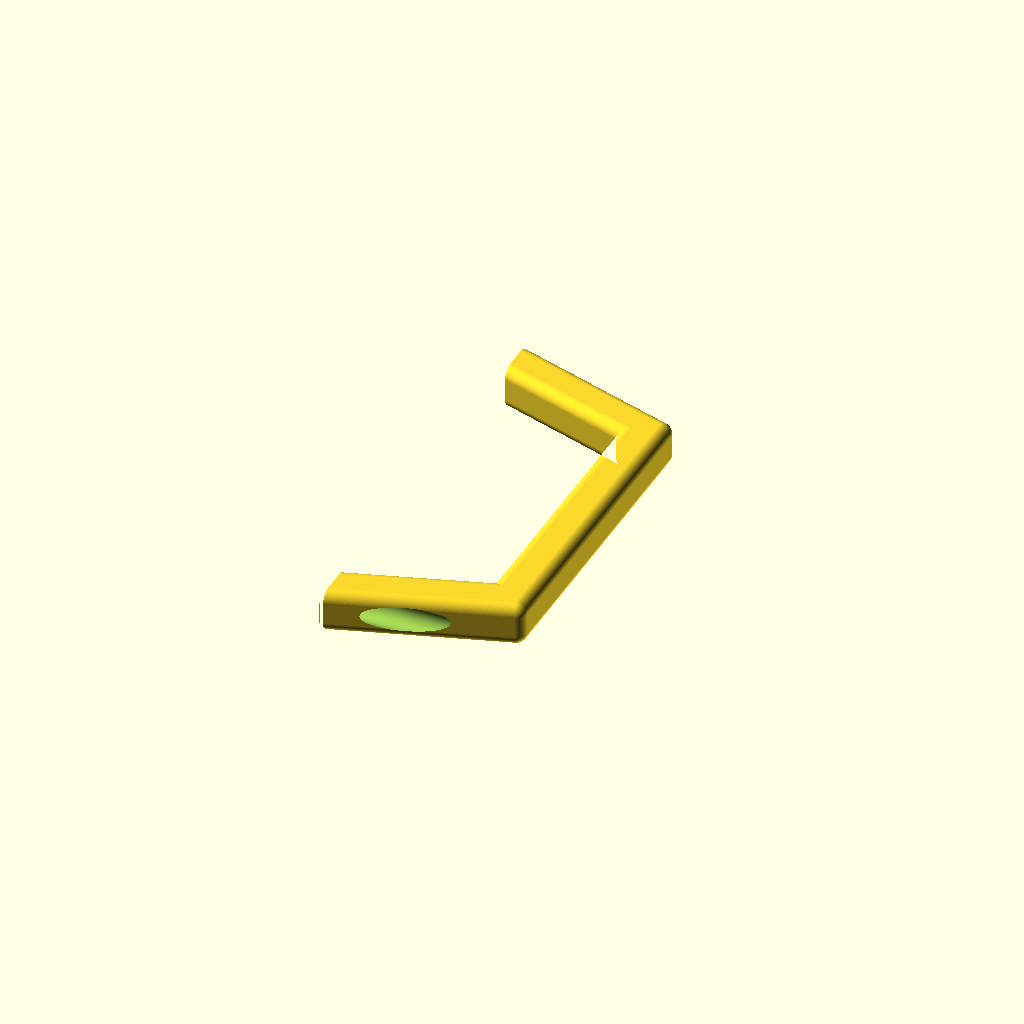
Cell 1: the model at its default parameters.
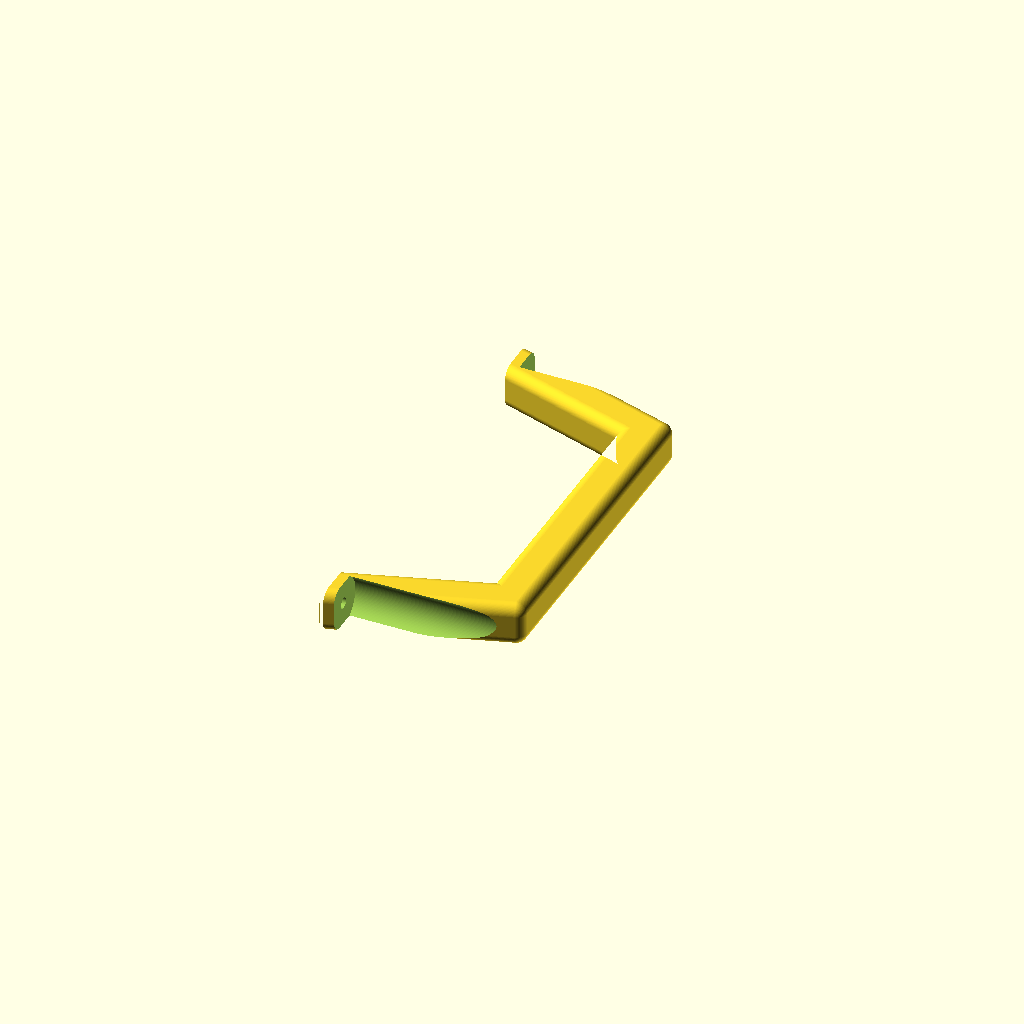
Cell 2: washer_hole_dia = 21 (everything else at default).
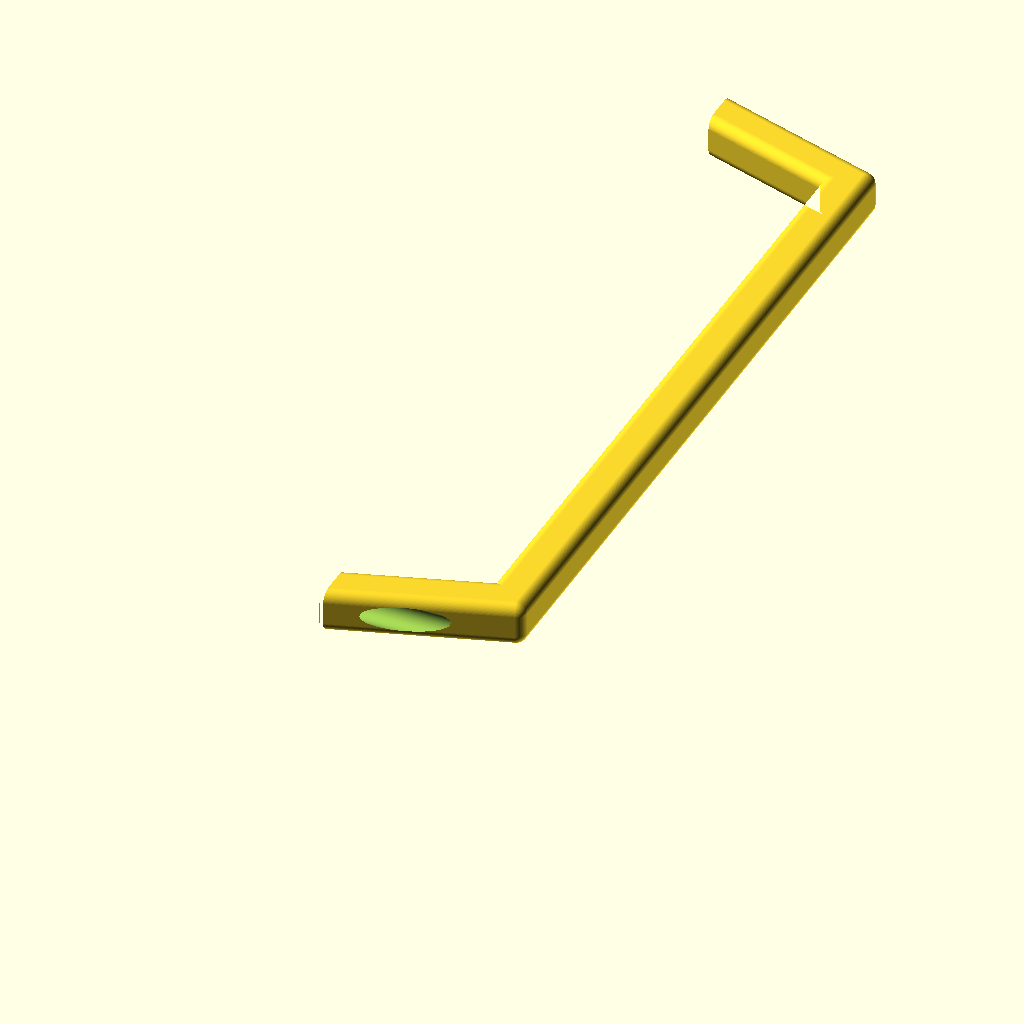
Cell 3: the same model with handle_length = 360.
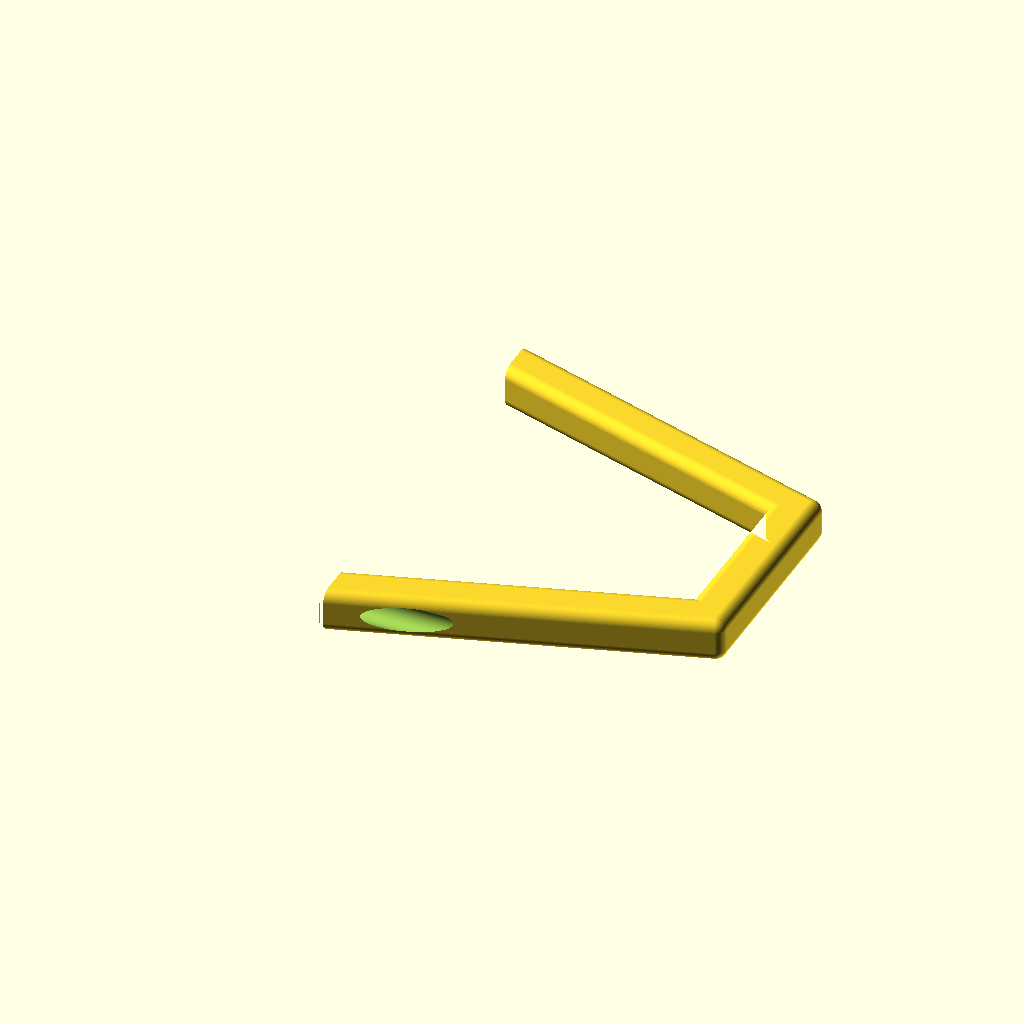
Cell 4: the same model with handle_height = 144.
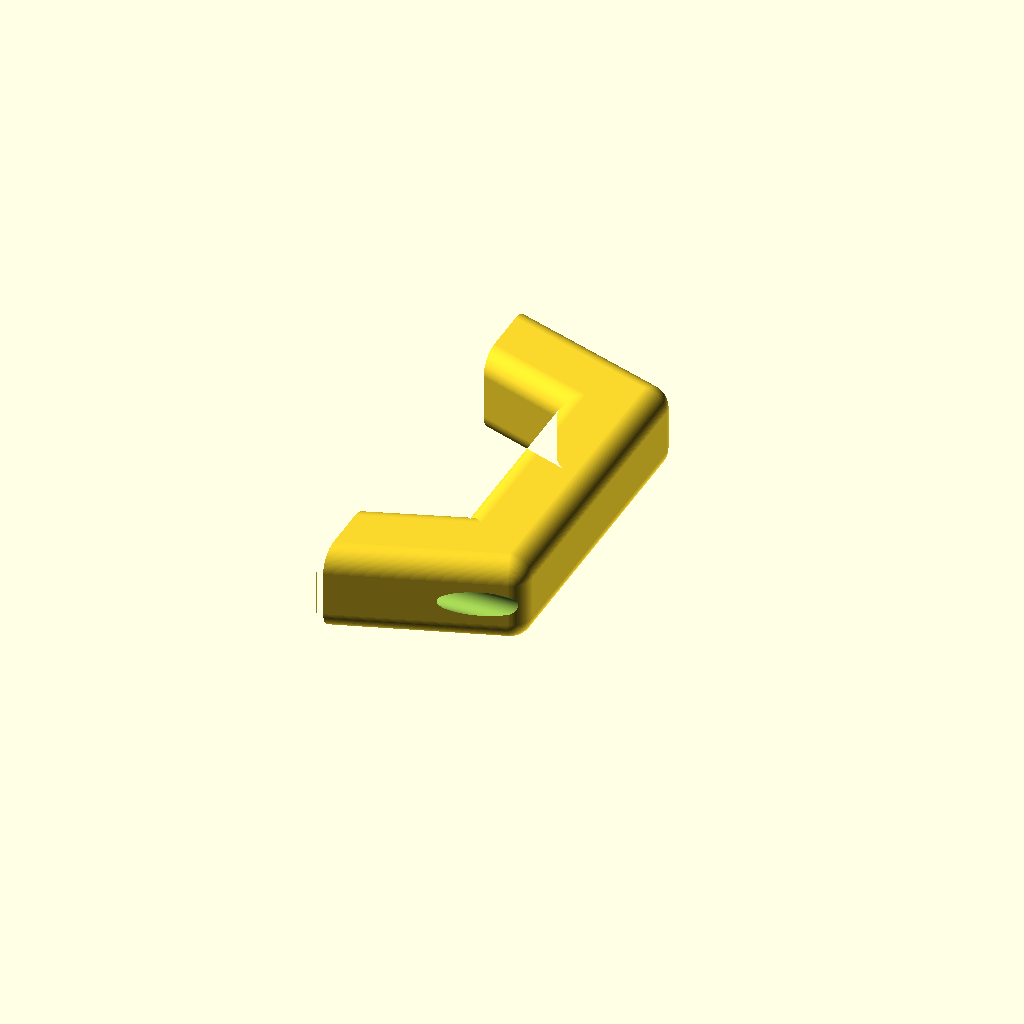
Cell 5 — handle_thickness set to 36, the other parameters unchanged.
All cells are drawn from one camera (rotation 55°, 0°, 25°, orthographic, colour scheme Cornfield), so only the parameter changes between them.
OpenSCAD source file handle.scad:
$fn=128;

screw_hole_dia = 4.5;
washer_hole_dia = 10.5;
handle_length = 180;
handle_height = 72;
handle_thickness = 18;
handle_angle = 17;

module draw_handle(length, height, thickness, angle, screw_hole_dia, washer_hole_dia) {
    clearance = height-thickness;
    radius = thickness/4;

    height_offset = sin(angle)*radius;
    height_with_offset = height-(radius-height_offset);
    length_with_offset = length+2*(radius-(sin(90-angle)*radius));

    lower_offset = sin(angle)*((clearance+2*radius)/sin(90-angle));
    upper_offset = sin(angle)*((height)/sin(90-angle));

    hypotenuse = thickness/sin(90-angle);
    radius_hypotenuse = radius/sin(90-angle);
    length_offset = radius_hypotenuse-(sin(90-angle)*radius_hypotenuse);

    difference() {
        rotate([0,-90,0]) {
            translate([-height_offset,sin(90-angle)*radius,radius]) {
                difference() {
                    minkowski() {
                        linear_extrude(thickness-2*radius) polygon(points=[
                                [0, 0],
                                [0, hypotenuse-2*radius_hypotenuse],

                                [clearance+radius+height_offset, hypotenuse+lower_offset-2*radius_hypotenuse],
                                [clearance+radius+height_offset, length_with_offset-hypotenuse-lower_offset+2*length_offset],

                                [0, length_with_offset-hypotenuse+2*length_offset],
                                [0, length_with_offset-2*radius_hypotenuse+2*length_offset],

                                [height_with_offset, length_with_offset-upper_offset-2*radius_hypotenuse+2*length_offset],
                                [height_with_offset, upper_offset],

                                [0, 0],
                            ]
                        );
                        sphere(radius);
                    }
                    translate([-radius-0.1,-radius,-radius-0.1]) {
                        cube([radius+height_offset+0.1,length_with_offset,thickness+0.2]);
                    }
                }
            }
        }
        translate([-thickness/2,hypotenuse/2,-0.1]) {
            cylinder(height_with_offset+radius+0.1, screw_hole_dia/2, screw_hole_dia/2);
            translate([0,0,4.1]) cylinder(height_with_offset+radius, washer_hole_dia/2, washer_hole_dia/2);
        }
        translate([-thickness/2,length-hypotenuse/2,-0.1]) {
            cylinder(height_with_offset+radius, screw_hole_dia/2, screw_hole_dia/2);
            translate([0,0,4.1]) cylinder(height_with_offset+radius, washer_hole_dia/2, washer_hole_dia/2);
        }
    }
}

rotate([0,90,0]) draw_handle(length=handle_length, height=handle_height, thickness=handle_thickness, angle=handle_angle, screw_hole_dia=screw_hole_dia, washer_hole_dia=washer_hole_dia);
Parameter table extracted from the source (name, type, default, range or options):
screw_hole_dia: number, default 4.5
washer_hole_dia: number, default 10.5
handle_length: number, default 180
handle_height: number, default 72
handle_thickness: number, default 18
handle_angle: number, default 17
